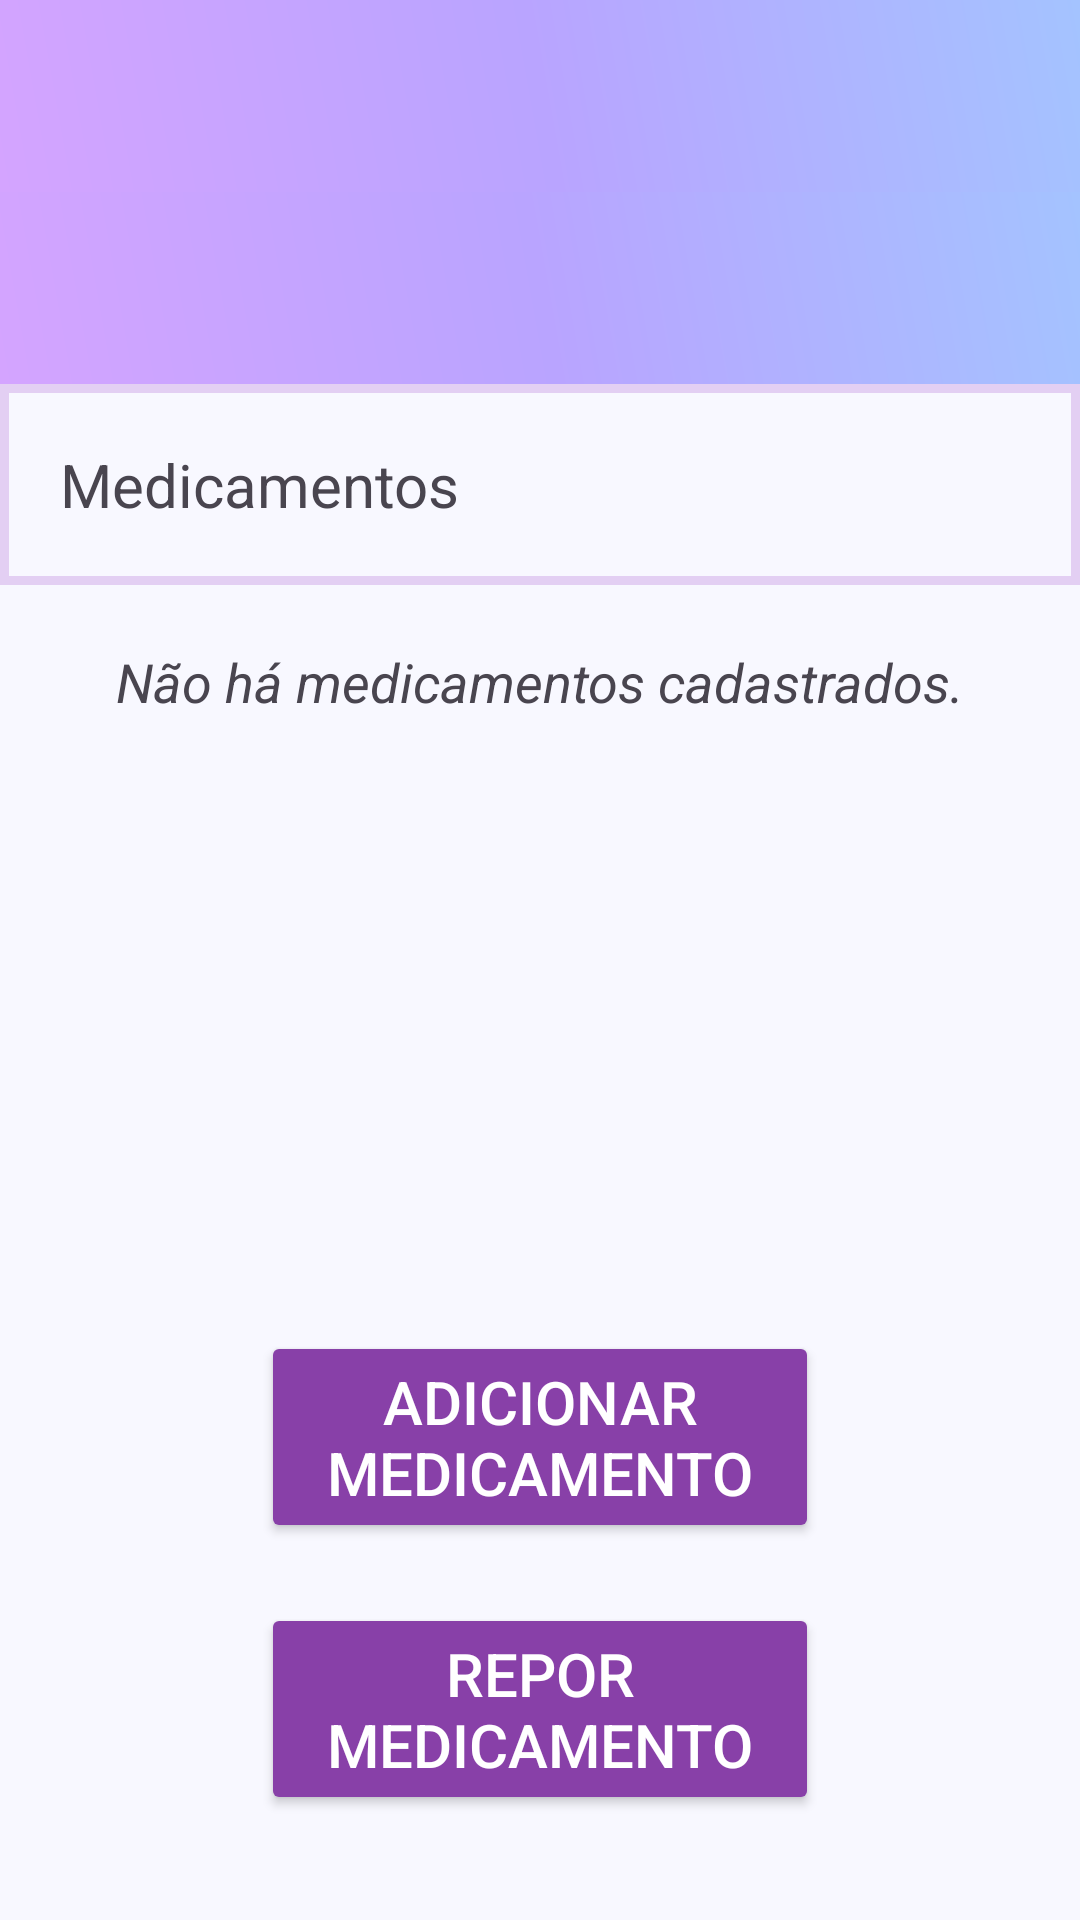

Here is an Android app screen rendered from its layout file. Give the layout XML and the strings, colors and styles it references.
<!-- AndroidManifest.xml: application theme Theme.TCC_AgendaMed -->
<!-- res/layout/activity_medicamento.xml -->
<?xml version="1.0" encoding="utf-8"?>
<LinearLayout xmlns:android="http://schemas.android.com/apk/res/android"
    xmlns:app="http://schemas.android.com/apk/res-auto"
    android:layout_width="match_parent"
    android:layout_height="match_parent"
    android:orientation="vertical"
    android:background="@color/backgroundComfyWhite">

    <androidx.appcompat.widget.Toolbar
        android:id="@+id/toolbar_top"
        app:popupTheme="@style/ThemeOverlay.AppCompat.Light"
        android:layout_width="match_parent"
        android:layout_height="wrap_content"
        android:theme="@style/ThemeOverlay.CustomMenuStyle"/>

    <androidx.appcompat.widget.Toolbar
        android:id="@+id/toolbar_bottom"
        android:layout_width="match_parent"
        android:layout_height="wrap_content"
        android:theme="@style/ThemeOverlay.CustomMenuStyle"/>

    <TableLayout
        android:id="@+id/tableCamposMedicamento"
        android:layout_width="match_parent"
        android:layout_height="wrap_content"
        android:stretchColumns="*"
        android:background="@drawable/table_regular_border">
        <TableRow>
            <TextView
                android:layout_width="wrap_content"
                android:layout_height="wrap_content"
                android:padding="20dp"
                android:textSize="20dp"
                android:text="Medicamentos" />

        </TableRow>
    </TableLayout>
    <ScrollView
        android:id="@+id/scrllMedicamentos"
        android:layout_width="match_parent"
        android:layout_height="0dp"
        android:layout_weight="1">
        <TableLayout
            android:id="@+id/tableMedicamentos"
            android:layout_width="match_parent"
            android:layout_height="wrap_content"
            android:stretchColumns="*">
            <TableRow
                android:id="@+id/rowTitulos">

                <TextView
                    android:id="@+id/textViewMedRegistroAusente"
                    android:layout_width="wrap_content"
                    android:layout_height="wrap_content"
                    android:padding="20dp"
                    android:text="Não há medicamentos cadastrados."
                    android:textStyle="italic"
                    android:gravity="center"
                    android:textSize="18sp"
                    />
            </TableRow>
        </TableLayout>
    </ScrollView>
    <Button
        android:id="@+id/btnCriarMedicamento"
        android:layout_width="186dp"
        android:layout_height="wrap_content"
        android:layout_gravity="center"
        android:layout_marginTop="20dp"
        android:backgroundTint="@color/buttomBasePurple2"
        android:textColor="@color/white"
        android:textSize="20dp"
        android:text="Adicionar Medicamento" />
    <Button
        android:id="@+id/btnReporMedicamento"
        android:layout_width="186dp"
        android:layout_height="wrap_content"
        android:layout_gravity="center"
        android:layout_marginTop="20dp"
        android:layout_marginBottom="35dp"
        android:backgroundTint="@color/buttomBasePurple2"
        android:textColor="@color/white"
        android:textSize="20dp"
        android:text="Repor Medicamento"
        android:enabled="true" />

</LinearLayout>
<!-- resources referenced by this layout -->
<resources>
  <color name="backgroundComfyWhite">#F8F8FF</color>
  <color name="buttomBasePurple2">#8840A8</color>
  <color name="white">#FFFFFFFF</color>
  <!-- drawable table_regular_border (drawable) -->
  <shape xmlns:android="http://schemas.android.com/apk/res/android">
      <solid android:color="@android:color/transparent" />
      <stroke
          android:width="3dp"
          android:color="@color/backgroundBasePurple" />
      <corners android:radius="0dp" />
  </shape>
  <style name="ThemeOverlay.CustomMenuStyle" parent="Widget.MaterialComponents.ActionBar.PrimarySurface">
          <item name="android:background">@drawable/welcome_gradient</item>
          <item name="android:textSize">20dp</item>
      </style>
  <style name="Theme.TCC_AgendaMed" parent="Base.Theme.TCC_AgendaMed" />
  <color name="backgroundBasePurple">#E3CFF3</color>
  <!-- drawable welcome_gradient (drawable) -->
  <?xml version="1.0" encoding="utf-8"?>
  <layer-list xmlns:android="http://schemas.android.com/apk/res/android">
      <item>
          <shape android:shape="rectangle">
              <gradient
                  android:type="linear"
              android:angle="45"
              android:startColor="#D4A4FF"
              android:centerColor="#B9A4FF"
              android:endColor="#A4C3FF"
              android:gradientRadius="90dp"
              android:useLevel="false" />
          </shape>
      </item>
  </layer-list>
  <style name="Base.Theme.TCC_AgendaMed" parent="Theme.Material3.DayNight.NoActionBar">
          
          
      </style>
</resources>
